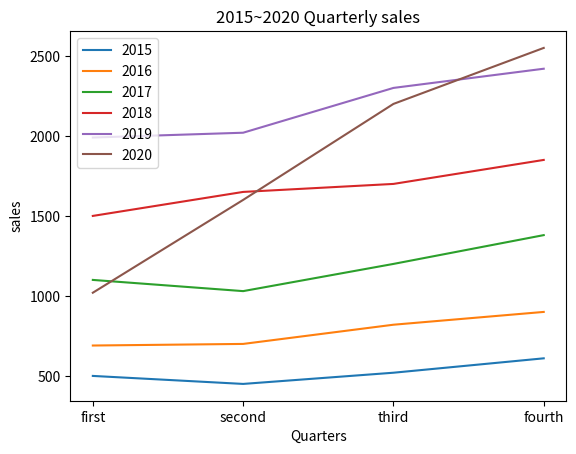

Write the Python code that produced this figure.
import pandas as pd
# p.124 연습문제
# 1. 제시된 표의 샘플 데이터
day= [2015,2016,2017,2018,2019,2020] # 행 레이블
data = [[500,450,520,610],  # 데이터
        [690,700,820,900],
        [1100,1030,1200,1380],
        [1500,1650,1700,1850],
        [1990,2020,2300,2420],
        [1020,1600,2200,2550]]
# 2. 샘플 데이터를 판다스 객체 생성
dt_tbl = pd.DataFrame(data, index=day ,columns=['1분기','2분기','3분기','4분기'])
dt_tbl.to_csv("dbtbl.csv", encoding='utf-8', mode='w', index=True)
# 3. 맷플롯립
import matplotlib.pyplot as plt
for line in data:
    plt.plot( ['first', 'second', 'third', 'fourth'] , line)
        # ['first', 'second', 'third', 'fourth'] , line y축 값
plt.legend( day ) # 범례
plt.title('2015~2020 Quarterly sales')
plt.ylabel('sales')
plt.xlabel('Quarters')
plt.show()
